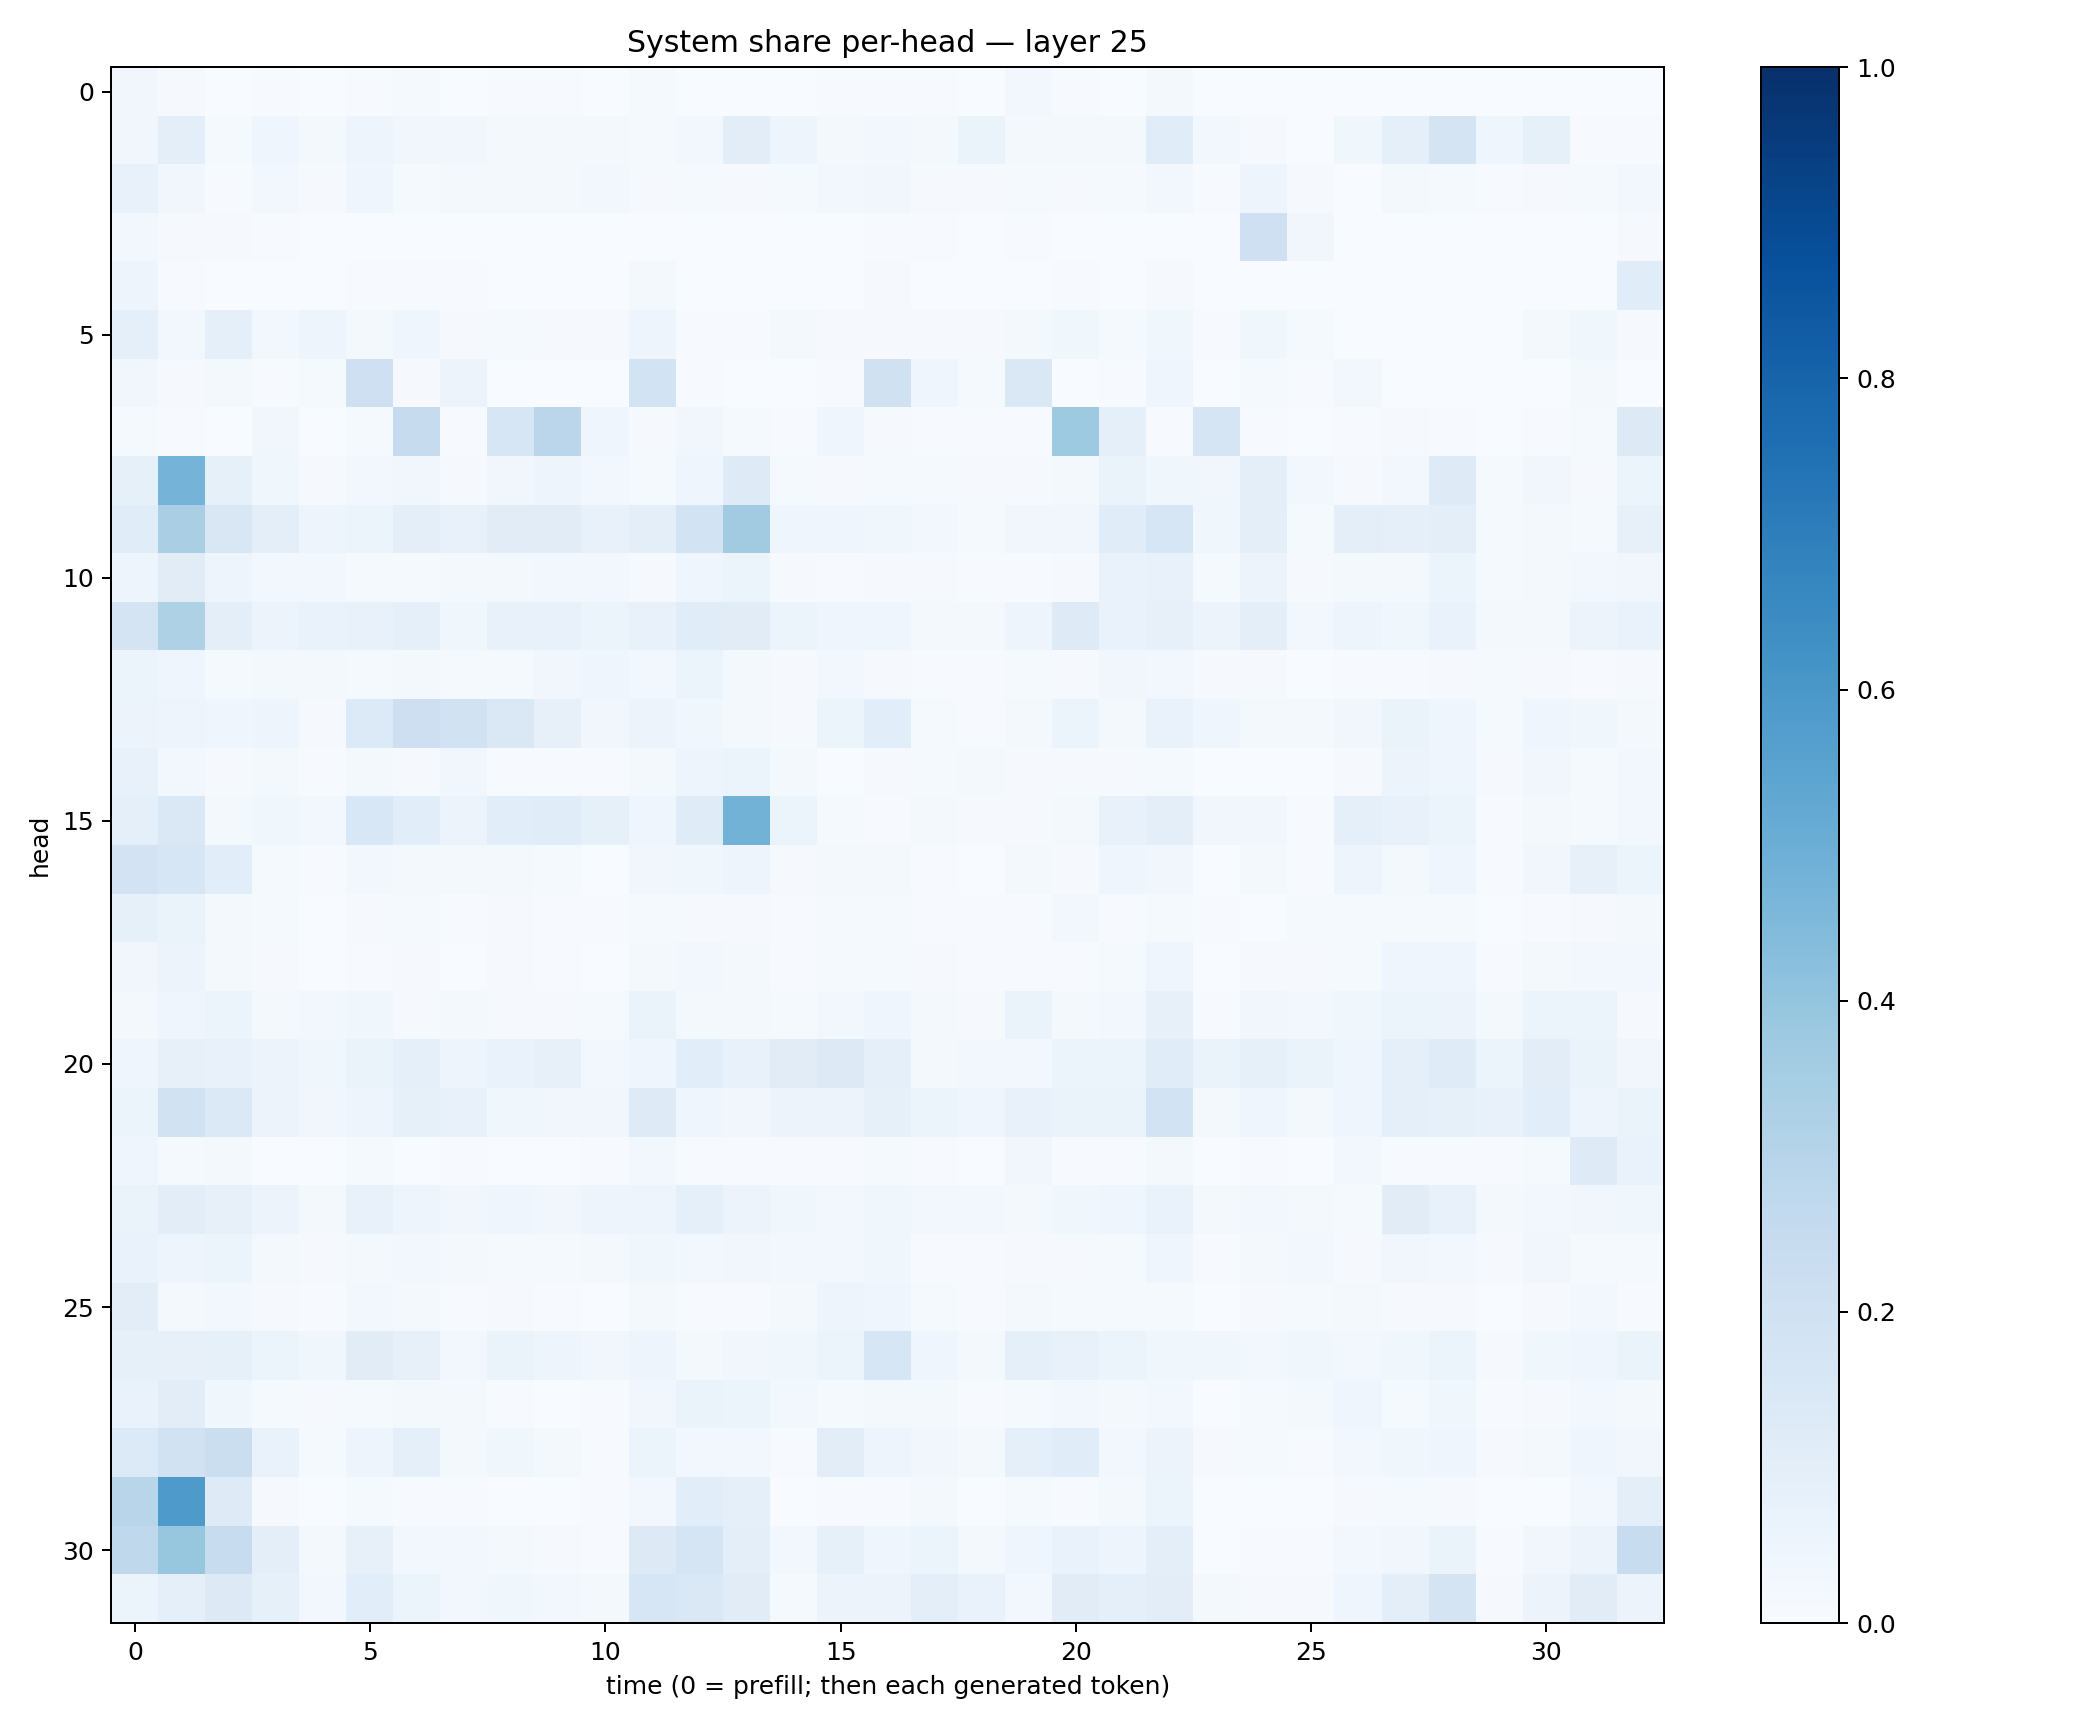

Values plotted in this chart, from the file beside it:
0.03511241, 0.008592356, 0.003560092, 0.007782373, 0.0005849516, 0.005105176, 0.013858422, 0.0016641048, 0.0059021628, 0.005127243, 0.0013695362, 0.013259284, 0.002268484, 0.00085164205, 0.0012862491, 0.004715678, 0.007097761, 0.004673658, 0.001326865, 0.025723245, 0.005695856, 0.0036609103, 0.017683273, 0.0014192525
0.0327, 0.09703, 0.01241, 0.04249, 0.01948, 0.04822, 0.03494, 0.0324, 0.01818, 0.02071, 0.01972, 0.01301, 0.02781, 0.1029, 0.04972, 0.0181, 0.03119, 0.01772, 0.06624, 0.02296, 0.02171, 0.02012, 0.1166, 0.0253
0.07692, 0.03504, 0.006265, 0.0254, 0.009699, 0.04673, 0.01555, 0.02225, 0.01628, 0.02266, 0.02344, 0.009147, 0.01345, 0.01028, 0.01417, 0.02372, 0.03243, 0.008182, 0.01039, 0.01233, 0.009392, 0.01438, 0.02755, 0.007319
0.02632, 0.008382, 0.008636, 0.00553, 0.002888, 0.001886, 0.00322, 0.002282, 0.002576, 0.003362, 0.002119, 0.001938, 0.001204, 0.001576, 0.001897, 0.003399, 0.004544, 0.004971, 0.001587, 0.004845, 0.002558, 0.00248, 0.003198, 0.001647
0.05032, 0.007473, 0.00243, 0.001846, 0.001697, 0.004996, 0.006909, 0.004546, 0.002258, 0.001726, 0.0008781, 0.01988, 0.001762, 0.0005681, 0.002594, 0.0008317, 0.008932, 0.001341, 0.0004299, 0.001446, 0.005634, 0.0007876, 0.01046, 0.0003337
0.09184, 0.03059, 0.09151, 0.02573, 0.0499, 0.01723, 0.04065, 0.008551, 0.01533, 0.01116, 0.01098, 0.04749, 0.007572, 0.007176, 0.02074, 0.009382, 0.01116, 0.008165, 0.01133, 0.0164, 0.03715, 0.01477, 0.03861, 0.007202
0.03385, 0.008942, 0.02069, 0.004727, 0.01211, 0.2032, 0.008037, 0.0549, 0.002353, 0.0008808, 0.003872, 0.1837, 0.005963, 0.002114, 0.002395, 0.005835, 0.1967, 0.04228, 0.01439, 0.1407, 0.002103, 0.004889, 0.04319, 0.001175
0.01344, 0.005469, 0.003891, 0.03486, 0.001308, 0.01187, 0.2429, 0.007437, 0.1615, 0.2824, 0.03992, 0.01136, 0.03127, 0.01513, 0.004698, 0.0419, 0.009337, 0.004861, 0.00431, 0.005599, 0.3733, 0.09309, 0.006659, 0.1655
0.08235, 0.475, 0.08413, 0.03647, 0.009544, 0.03034, 0.0344, 0.009175, 0.0324, 0.04856, 0.02427, 0.0145, 0.0427, 0.1225, 0.0125, 0.008722, 0.01453, 0.01175, 0.009655, 0.00817, 0.01659, 0.06436, 0.03835, 0.0313
0.1139, 0.338, 0.1515, 0.09696, 0.04751, 0.05125, 0.1002, 0.07294, 0.112, 0.1119, 0.07344, 0.09836, 0.1859, 0.3615, 0.04573, 0.04003, 0.03576, 0.02374, 0.01516, 0.0342, 0.03506, 0.1151, 0.1569, 0.03856
0.05013, 0.1117, 0.04837, 0.02495, 0.02882, 0.01218, 0.01242, 0.02135, 0.01708, 0.0278, 0.02735, 0.01049, 0.04227, 0.06147, 0.01016, 0.004597, 0.008991, 0.01085, 0.004725, 0.006276, 0.009344, 0.07023, 0.076, 0.01268
0.1777, 0.3229, 0.09832, 0.05534, 0.06651, 0.07433, 0.08754, 0.03885, 0.07302, 0.07597, 0.05344, 0.07437, 0.1137, 0.1095, 0.05347, 0.04633, 0.04029, 0.02124, 0.01651, 0.04778, 0.1212, 0.06956, 0.07876, 0.05736
0.05439, 0.04034, 0.01475, 0.02163, 0.01741, 0.01328, 0.0202, 0.01536, 0.01512, 0.03169, 0.04292, 0.02362, 0.05098, 0.02221, 0.008796, 0.02582, 0.00948, 0.005765, 0.004651, 0.01449, 0.009375, 0.03376, 0.02998, 0.008557
0.05742, 0.04861, 0.04642, 0.04862, 0.008243, 0.1345, 0.2148, 0.1923, 0.1437, 0.07874, 0.03162, 0.05819, 0.03845, 0.02083, 0.008025, 0.05109, 0.1064, 0.01386, 0.007578, 0.01844, 0.05899, 0.0226, 0.06815, 0.0441
0.07195, 0.0291, 0.0109, 0.01873, 0.006554, 0.02222, 0.009642, 0.03164, 0.007184, 0.005178, 0.00681, 0.01699, 0.04814, 0.06086, 0.01667, 0.003218, 0.008586, 0.0154, 0.021, 0.009736, 0.00914, 0.01079, 0.01314, 0.003015
0.09191, 0.1469, 0.02111, 0.03843, 0.02598, 0.1532, 0.1067, 0.05851, 0.1071, 0.1154, 0.08556, 0.04443, 0.1182, 0.4784, 0.05242, 0.0134, 0.00666, 0.017, 0.009601, 0.00842, 0.01568, 0.07443, 0.09965, 0.03301
0.1827, 0.1593, 0.1065, 0.01545, 0.006118, 0.0242, 0.01663, 0.01829, 0.01815, 0.01453, 0.003566, 0.03279, 0.03765, 0.04745, 0.009962, 0.02278, 0.01763, 0.004843, 0.00199, 0.02228, 0.01104, 0.04208, 0.0314, 0.003033
0.08297, 0.06622, 0.01613, 0.01461, 0.003212, 0.01056, 0.01365, 0.004946, 0.009667, 0.006498, 0.004732, 0.01195, 0.01022, 0.009248, 0.006742, 0.01402, 0.01529, 0.004225, 0.006518, 0.006753, 0.02361, 0.006052, 0.01405, 0.004463
0.03332, 0.05691, 0.02117, 0.01012, 0.003304, 0.007502, 0.01039, 0.003782, 0.009303, 0.006273, 0.00311, 0.01893, 0.0235, 0.02166, 0.004358, 0.01341, 0.01534, 0.01092, 0.006621, 0.004689, 0.007233, 0.01229, 0.04346, 0.003325
0.02124, 0.04428, 0.05259, 0.01569, 0.0289, 0.03806, 0.01109, 0.0185, 0.01059, 0.01041, 0.01505, 0.06443, 0.01801, 0.0233, 0.01546, 0.02627, 0.04202, 0.01814, 0.009693, 0.06274, 0.01586, 0.02387, 0.07979, 0.007397
0.0414, 0.07819, 0.0731, 0.05611, 0.03839, 0.06574, 0.08809, 0.04878, 0.06803, 0.0809, 0.03122, 0.04352, 0.1069, 0.07788, 0.1131, 0.1326, 0.08745, 0.02145, 0.02688, 0.0293, 0.05257, 0.06095, 0.1159, 0.06499
0.06246, 0.1923, 0.139, 0.05657, 0.03357, 0.04696, 0.08425, 0.07621, 0.03571, 0.03159, 0.03138, 0.1232, 0.04244, 0.03238, 0.05722, 0.05493, 0.0855, 0.05318, 0.04022, 0.07112, 0.06348, 0.06485, 0.1842, 0.02185
0.0431, 0.01265, 0.01707, 0.003184, 0.00279, 0.01214, 0.003084, 0.006425, 0.003267, 0.003071, 0.004862, 0.0276, 0.007076, 0.005123, 0.005536, 0.005031, 0.01313, 0.007429, 0.003546, 0.0328, 0.007159, 0.006609, 0.01677, 0.003377
0.06507, 0.1041, 0.07927, 0.05675, 0.02271, 0.07384, 0.0486, 0.03494, 0.04636, 0.03304, 0.04723, 0.04819, 0.09103, 0.05681, 0.0364, 0.03124, 0.03702, 0.02885, 0.02915, 0.01891, 0.03649, 0.04394, 0.06785, 0.02064
0.06896, 0.04981, 0.05928, 0.01801, 0.01107, 0.01836, 0.02463, 0.02126, 0.01372, 0.01247, 0.01565, 0.03729, 0.02363, 0.03514, 0.02398, 0.03081, 0.03583, 0.006984, 0.005072, 0.00828, 0.01091, 0.01538, 0.03979, 0.006195
0.1042, 0.0199, 0.02817, 0.008886, 0.006243, 0.03099, 0.01716, 0.00726, 0.01165, 0.004039, 0.003192, 0.01592, 0.007097, 0.006528, 0.02214, 0.04865, 0.04267, 0.01215, 0.004011, 0.01582, 0.01556, 0.01194, 0.01363, 0.002601
0.08554, 0.0782, 0.08215, 0.05987, 0.03584, 0.1112, 0.08078, 0.02593, 0.0653, 0.04881, 0.03186, 0.04734, 0.02205, 0.03368, 0.03817, 0.05084, 0.1566, 0.04107, 0.02344, 0.08752, 0.07413, 0.06075, 0.03712, 0.03556
0.06875, 0.1048, 0.03762, 0.01193, 0.008845, 0.01466, 0.01609, 0.01628, 0.007382, 0.00301, 0.003912, 0.03477, 0.06549, 0.0591, 0.02355, 0.01193, 0.01861, 0.02339, 0.004237, 0.01437, 0.02538, 0.02104, 0.03099, 0.001661
0.135, 0.1912, 0.2234, 0.06689, 0.01259, 0.04779, 0.0884, 0.02023, 0.03753, 0.0189, 0.005879, 0.06052, 0.02827, 0.02603, 0.006573, 0.1032, 0.04782, 0.03259, 0.01995, 0.09136, 0.1149, 0.0307, 0.05654, 0.01022
0.2903, 0.5886, 0.1213, 0.01111, 0.001098, 0.01493, 0.004211, 0.007274, 0.003688, 0.00365, 0.005072, 0.02529, 0.1083, 0.08927, 0.003118, 0.005051, 0.007506, 0.02166, 0.00271, 0.0126, 0.005627, 0.02255, 0.05375, 0.001886
0.2732, 0.3915, 0.2354, 0.0938, 0.01812, 0.08189, 0.03045, 0.02675, 0.01931, 0.007852, 0.007322, 0.1252, 0.1689, 0.09699, 0.02724, 0.08475, 0.04355, 0.05863, 0.02175, 0.04635, 0.06968, 0.04958, 0.09799, 0.003755
0.0534, 0.09219, 0.1293, 0.08465, 0.02845, 0.1088, 0.06097, 0.02698, 0.03901, 0.02723, 0.02162, 0.1629, 0.1454, 0.1114, 0.0141, 0.05522, 0.05566, 0.1005, 0.06756, 0.03034, 0.1128, 0.09028, 0.1029, 0.01637
